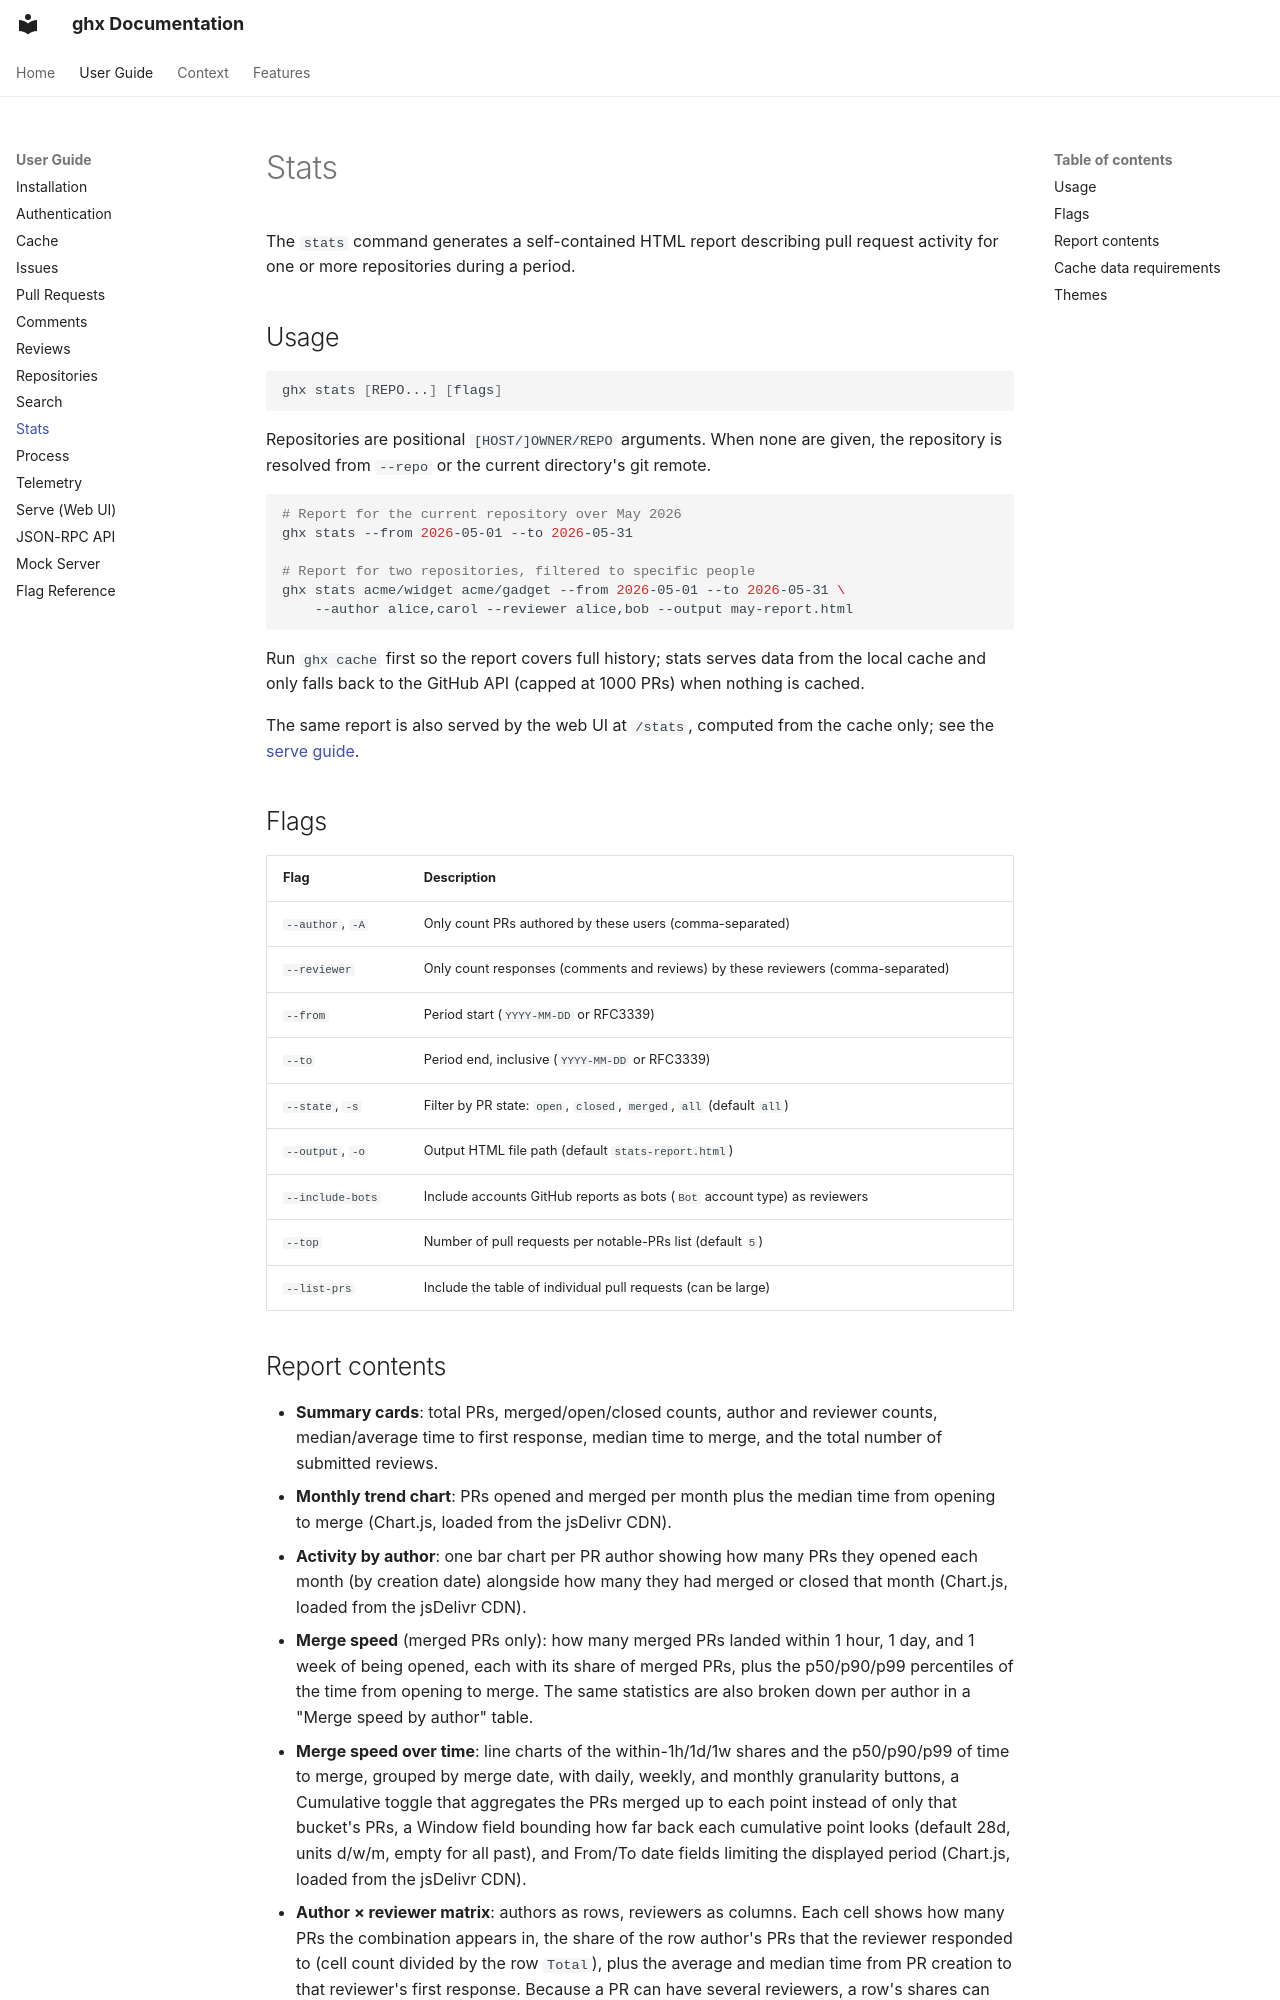

repository: TomzxCode/ghx · page: user-guide/stats/index.html · generator: mkdocs

# Stats

The `stats` command generates a self-contained HTML report describing pull
request activity for one or more repositories during a period.

## Usage

```bash
ghx stats [REPO...] [flags]
```

Repositories are positional `[HOST/]OWNER/REPO` arguments. When none are given,
the repository is resolved from `--repo` or the current directory's git remote.

```bash
# Report for the current repository over May 2026
ghx stats --from 2026-05-01 --to 2026-05-31

# Report for two repositories, filtered to specific people
ghx stats acme/widget acme/gadget --from 2026-05-01 --to 2026-05-31 \
    --author alice,carol --reviewer alice,bob --output may-report.html
```

Run `ghx cache` first so the report covers full history; stats serves data from
the local cache and only falls back to the GitHub API (capped at 1000 PRs) when
nothing is cached.

The same report is also served by the web UI at `/stats`, computed from the
cache only; see the [serve guide](serve.md#stats-report).

## Flags

| Flag | Description |
| ---- | ----------- |
| `--author`, `-A` | Only count PRs authored by these users (comma-separated) |
| `--reviewer` | Only count responses (comments and reviews) by these reviewers (comma-separated) |
| `--from` | Period start (`YYYY-MM-DD` or RFC3339) |
| `--to` | Period end, inclusive (`YYYY-MM-DD` or RFC3339) |
| `--state`, `-s` | Filter by PR state: `open`, `closed`, `merged`, `all` (default `all`) |
| `--output`, `-o` | Output HTML file path (default `stats-report.html`) |
| `--include-bots` | Include accounts GitHub reports as bots (`Bot` account type) as reviewers |
| `--top` | Number of pull requests per notable-PRs list (default `5`) |
| `--list-prs` | Include the table of individual pull requests (can be large) |
